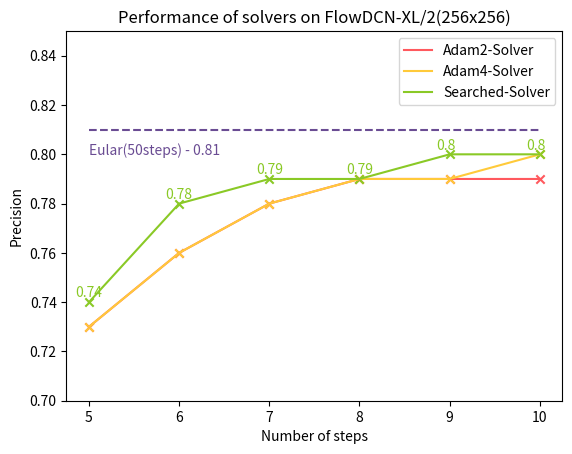

The matplotlib source for this figure: (Note: this script raises an exception after producing the figure.)

data_dict = {
    "Adam2-Solver": [0.73, 0.76, 0.78, 0.79, 0.79, 0.79],
    "Adam4-Solver": [0.73, 0.76, 0.78, 0.79, 0.79, 0.80],
    "Searched-Solver": [0.74, 0.78, 0.79, 0.79, 0.80, 0.80],
}

x_axis = [5, 6, 7, 8, 9, 10]
color_table = {
    'Adam2-Solver':"#FF595E",
    'Adam4-Solver':"#FFCA3A",
    "Searched-Solver":"#8AC926",
}
import matplotlib.pyplot as plt
import numpy as np
for data_name, data in data_dict.items():
    plt.plot(x_axis, data, label=data_name, color=color_table[data_name])
    plt.scatter(x_axis, data, marker="x", color=color_table[data_name])
    if data_name == "Searched-Solver":
        for i in range(len(data)):
            plt.text(x_axis[i] - 0.15, data[i] + 0.002, str(data[i]), color=color_table[data_name])
plt.plot(x_axis, [0.81, ] * len(x_axis), linestyle="--", color="#6A4C93")
plt.text(5, 0.80, "Eular(50steps) - 0.81", color="#6A4C93")
plt.title("Performance of solvers on FlowDCN-XL/2(256x256)")
plt.ylabel("Precision")
plt.ylim(0.7, 0.85)
plt.xlabel("Number of steps")
plt.legend()
# plt.margins(0, 0)
plt.savefig(f"tools/plot_figs/coeffs/flowdcn256-pr.png", bbox_inches='tight')
plt.close()